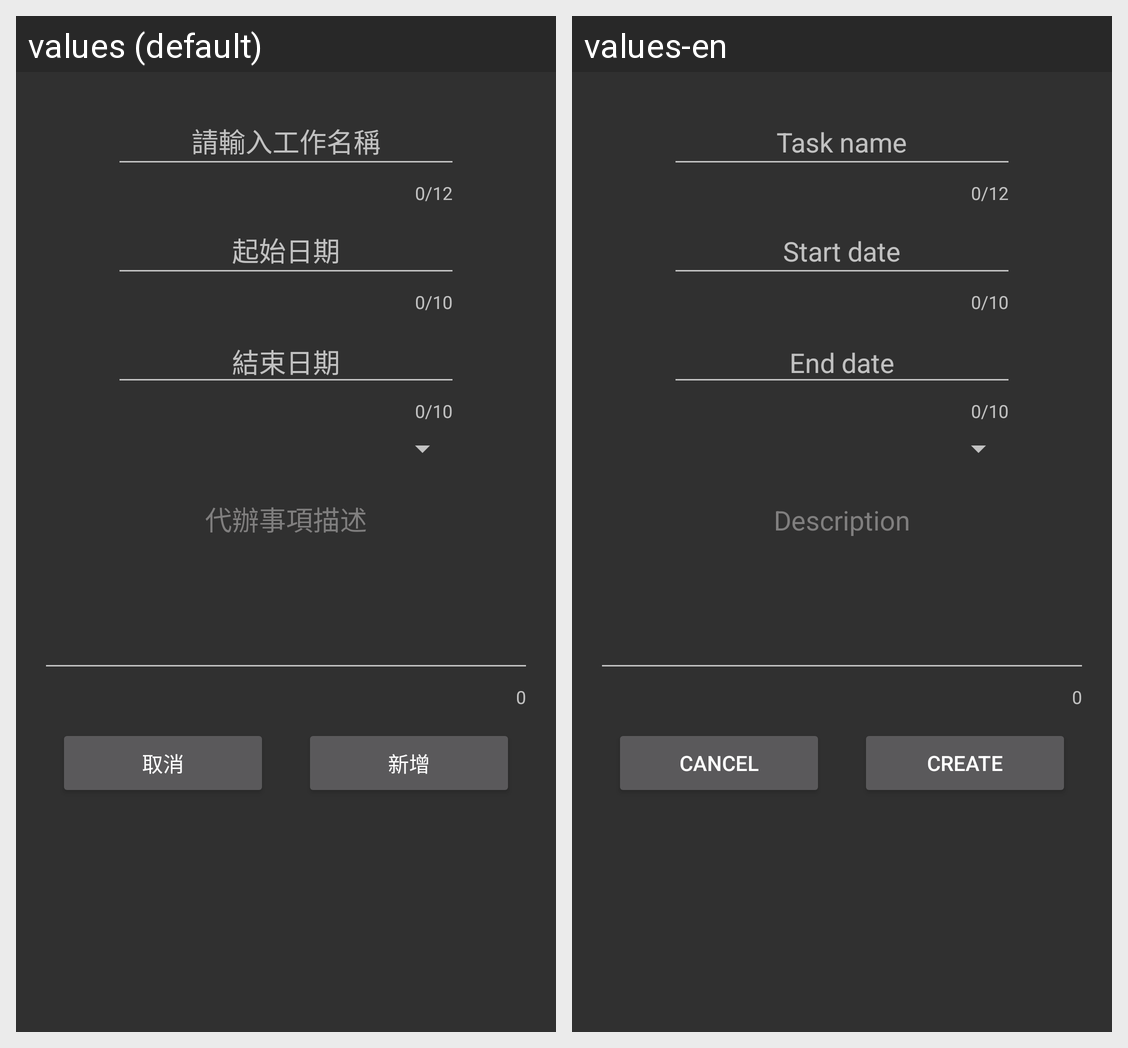

Translations of the strings shown on this Android screen, per locale in the grid:
Android screen res/layout/create_todotask_dialog.xml rendered under 2 locales, left to right: values (default), values-en. Device: Nexus 5 (rendered at 1080×1920; each locale shown at half size, 540×960, under a caption strip naming it); theme TeamPathyStyle2.
Strings drawn on this screen, with the default value and each locale's value (text and hints the layout hard-codes, and strings that could not be matched under every locale, appear in the picture but are not listed):

please_input_todotask_title
  values: 請輸入工作名稱
  values-en: Task name

start_date
  values: 起始日期
  values-en: Start date

end_date
  values: 結束日期
  values-en: End date

todotask_description
  values: 代辦事項描述
  values-en: Description

cancel
  values: 取消
  values-en: Cancel

add
  values: 新增
  values-en: Create
